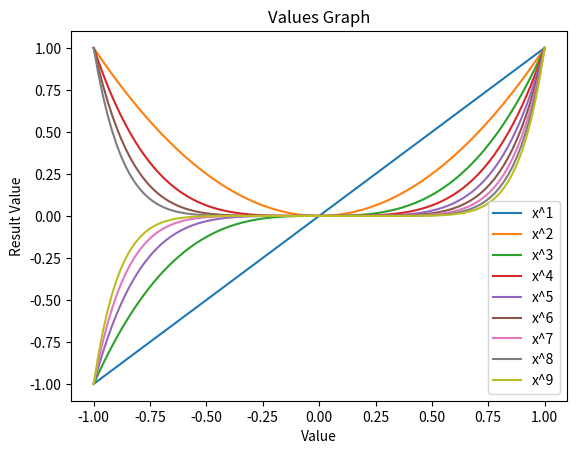

This figure's Python source:
import numpy as np
import matplotlib.pyplot as plt
# pip install matplotlib


x = np.linspace(-1, 1, 100)
for n in range(1, 10):
    y = x ** n
    plt.plot(x, y, label='x^{}'.format(n))

plt.xlabel('Value')
plt.ylabel('Result Value')
plt.title('Values Graph')
plt.legend()

plt.show()
